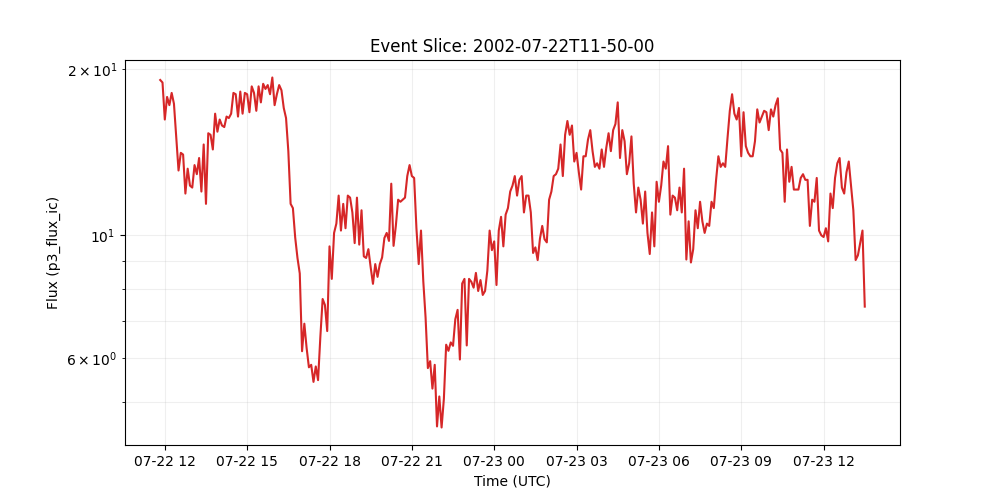

The file beside this chart, header and first rows:
time_tag, p3_flux_ic
2002-07-22 11:50:00, 19.1
2002-07-22 11:55:00, 18.9
2002-07-22 12:00:00, 16.2
2002-07-22 12:05:00, 17.8
2002-07-22 12:10:00, 17.2
2002-07-22 12:15:00, 18.1
2002-07-22 12:20:00, 17.3
2002-07-22 12:25:00, 15.1
2002-07-22 12:30:00, 13.1
2002-07-22 12:35:00, 14.1
2002-07-22 12:40:00, 14.0
2002-07-22 12:45:00, 11.9
2002-07-22 12:50:00, 13.2
2002-07-22 12:55:00, 12.3
2002-07-22 13:00:00, 12.2
2002-07-22 13:05:00, 13.4
2002-07-22 13:10:00, 12.9
2002-07-22 13:15:00, 13.8
2002-07-22 13:20:00, 12.0
2002-07-22 13:25:00, 14.6
2002-07-22 13:30:00, 11.4
2002-07-22 13:35:00, 15.3
2002-07-22 13:40:00, 15.2
2002-07-22 13:45:00, 14.3
2002-07-22 13:50:00, 16.6
2002-07-22 13:55:00, 15.4
2002-07-22 14:00:00, 16.2
2002-07-22 14:05:00, 15.8
2002-07-22 14:10:00, 15.7
2002-07-22 14:15:00, 16.4
2002-07-22 14:20:00, 16.3
2002-07-22 14:25:00, 16.6
2002-07-22 14:30:00, 18.1
2002-07-22 14:35:00, 18.0
2002-07-22 14:40:00, 16.4
2002-07-22 14:45:00, 18.2
2002-07-22 14:50:00, 16.6
2002-07-22 14:55:00, 18.1
2002-07-22 15:00:00, 18.0
2002-07-22 15:05:00, 16.7
2002-07-22 15:10:00, 18.6
2002-07-22 15:15:00, 18.1
2002-07-22 15:20:00, 16.8
2002-07-22 15:25:00, 18.6
2002-07-22 15:30:00, 17.4
2002-07-22 15:35:00, 18.8
2002-07-22 15:40:00, 18.4
2002-07-22 15:45:00, 18.7
2002-07-22 15:50:00, 18.0
2002-07-22 15:55:00, 19.3
2002-07-22 16:00:00, 17.2
2002-07-22 16:05:00, 18.0
2002-07-22 16:10:00, 18.7
2002-07-22 16:15:00, 18.3
2002-07-22 16:20:00, 17.0
2002-07-22 16:25:00, 16.3
2002-07-22 16:30:00, 14.2
2002-07-22 16:35:00, 11.4
2002-07-22 16:40:00, 11.2
2002-07-22 16:45:00, 9.91
... 249 more rows
